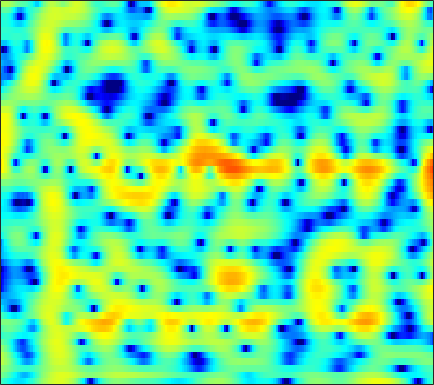

The table this chart was drawn from, first rows:
-2.3452, -2.867, -3.577, -4.2689, -4.7536, -5.3353, -5.8063, -6.069, -6.2664, -6.2582, -6.0188, -5.687, -5.0672, -4.2832, -3.62, -2.6884, -1.7484, -1.0628, -0.19622, 0.60677, 1.328, 1.8116, 2.3706, 2.8272
-0.1959, -0.6441, -1.312, -2.062, -2.679, -3.575, -4.55, -5.323, -6.369, -7.33, -8.005, -8.171, -7.815, -6.878, -5.945, -4.594, -3.262, -2.324, -1.175, -0.1527, 0.7438, 1.335, 2.017, 2.583
0.767, 0.4746, 0.03117, -0.4603, -0.8498, -1.381, -1.904, -2.277, -2.72, -3.075, -3.313, -3.399, -3.38, -3.206, -2.977, -2.557, -2.034, -1.596, -0.9779, -0.3497, 0.262, 0.6935, 1.214, 1.659
2.393, 1.926, 1.21, 0.3887, -0.2989, -1.318, -2.463, -3.409, -4.789, -6.279, -7.78, -8.752, -9.442, -9.063, -8.162, -6.568, -4.902, -3.723, -2.294, -1.039, 0.04713, 0.7528, 1.549, 2.183
2.401, 1.77, 0.8279, -0.2294, -1.104, -2.387, -3.81, -4.971, -6.655, -8.501, -10.48, -11.9, -13.09, -12.46, -10.95, -8.521, -6.19, -4.625, -2.796, -1.244, 0.06232, 0.8963, 1.828, 2.56
1.068, 0.3817, -0.6844, -1.95, -3.045, -4.71, -6.607, -8.147, -10.19, -11.78, -12.3, -11.85, -10.53, -8.867, -7.559, -5.838, -4.183, -3.002, -1.535, -0.2196, 0.9194, 1.651, 2.465, 3.096
-1.039, -1.404, -2.087, -3.006, -3.856, -5.25, -7.008, -8.609, -11.04, -13.22, -13.53, -12.26, -9.933, -7.724, -6.247, -4.489, -2.938, -1.892, -0.6303, 0.5002, 1.497, 2.147, 2.872, 3.425
-3.319, -2.904, -2.624, -2.621, -2.774, -3.163, -3.713, -4.176, -4.749, -5.189, -5.444, -5.502, -5.381, -5.029, -4.613, -3.862, -2.905, -2.103, -1.01, 0.04046, 1.004, 1.651, 2.394, 2.975
-2.121, -1.568, -1.069, -0.8687, -0.8942, -1.101, -1.425, -1.739, -2.296, -3.054, -4.061, -5.006, -6.545, -8.34, -9.546, -9.734, -7.728, -5.682, -3.134, -1.029, 0.6034, 1.548, 2.491, 3.116
-0.17, -0.06491, -0.02631, -0.1452, -0.2893, -0.4969, -0.6967, -0.9009, -1.297, -1.832, -2.529, -3.2, -4.356, -5.778, -6.79, -6.995, -5.209, -3.366, -1.131, 0.6934, 2.111, 2.897, 3.567, 3.819
-2.303, -2.789, -3.622, -4.525, -5.144, -5.818, -6.125, -6.007, -5.415, -4.519, -3.577, -2.944, -2.228, -1.573, -1.067, -0.3718, 0.401, 1.058, 1.938, 2.713, 3.314, 3.639, 3.858, 3.783
-5.707, -6.552, -8.135, -10.39, -12.97, -19.12, -28.8, -19.45, -12.99, -9.109, -6.462, -4.964, -3.378, -2.074, -1.192, -0.1383, 0.7405, 1.307, 1.995, 2.609, 3.082, 3.329, 3.52, 3.545
-7.548, -7.901, -8.494, -9.204, -9.631, -9.813, -9.681, -9.362, -8.4, -7.028, -5.694, -4.773, -3.603, -2.503, -1.764, -0.8357, 0.05671, 0.6654, 1.377, 2.001, 2.54, 2.872, 3.203, 3.399
-9.908, -9.613, -9.115, -8.617, -8.2, -7.678, -7.263, -6.876, -6.203, -5.561, -4.994, -4.554, -3.917, -3.226, -2.706, -2.027, -1.254, -0.5922, 0.3226, 1.182, 1.979, 2.519, 3.126, 3.576
-15.57, -13.58, -11.4, -9.652, -8.651, -7.782, -7.072, -6.542, -6.033, -5.912, -5.935, -5.984, -6.171, -6.443, -6.503, -6.186, -5.333, -4.331, -2.652, -0.9036, 0.6986, 1.75, 2.931, 3.845
-16.05, -14.28, -12.28, -10.73, -9.811, -8.814, -7.953, -7.601, -7.601, -7.801, -8.232, -8.879, -10.33, -12.78, -15.74, -24.5, -21.57, -13.57, -7.915, -4.197, -1.379, 0.3039, 2.1, 3.47
-15.95, -14.91, -13.21, -11.74, -10.91, -9.869, -9.239, -9.227, -9.487, -9.791, -10.56, -11.36, -12.22, -12.81, -13.08, -12.42, -10.74, -9.134, -6.534, -3.888, -1.541, -0.01763, 1.712, 3.104
-20.08, -16.67, -13.8, -11.72, -10.6, -9.473, -9.159, -9.233, -9.499, -10.62, -12.79, -15.01, -19.45, -22.99, -18.57, -13.39, -9.403, -6.992, -4.411, -2.186, -0.2597, 0.9782, 2.376, 3.5
-12.36, -11.31, -9.818, -8.617, -7.812, -7.111, -6.778, -6.568, -6.751, -7.451, -8.188, -8.991, -9.881, -9.746, -9.072, -7.099, -4.977, -3.508, -1.62, 0.01789, 1.399, 2.286, 3.262, 3.989
-8.161, -7.633, -6.76, -5.861, -5.277, -4.69, -4.11, -3.819, -3.735, -3.581, -3.54, -3.591, -3.49, -3.124, -2.813, -2.198, -1.289, -0.596, 0.358, 1.33, 2.196, 2.772, 3.393, 3.795
-8.534, -7.318, -5.901, -4.632, -3.846, -2.972, -2.267, -1.978, -1.674, -1.462, -1.511, -1.519, -1.582, -1.699, -1.618, -1.44, -1.102, -0.626, 0.1288, 0.9668, 1.817, 2.391, 3.002, 3.398
-9.348, -7.068, -4.803, -3.213, -2.295, -1.323, -0.7316, -0.4722, -0.2142, -0.3552, -0.7115, -1.086, -1.911, -3.097, -4.025, -5.17, -5.65, -5.019, -3.228, -1.26, 0.4892, 1.554, 2.639, 3.36
-4.655, -3.825, -2.725, -1.758, -1.162, -0.5416, -0.2012, -0.004893, 0.005167, -0.2895, -0.7563, -1.44, -2.657, -4.523, -6.708, -10.78, -16.01, -12.43, -6.795, -3.068, -0.51, 0.8897, 2.269, 3.171
-3.301, -2.909, -2.441, -1.992, -1.692, -1.422, -1.177, -1.091, -1.173, -1.225, -1.531, -1.825, -2.286, -2.809, -3.229, -3.55, -3.446, -3.035, -2.012, -0.7883, 0.4274, 1.239, 2.134, 2.791
-4.083, -3.779, -3.458, -3.24, -3.128, -3.046, -2.933, -2.962, -2.962, -2.901, -2.945, -2.821, -2.754, -2.528, -2.27, -1.94, -1.349, -0.881, -0.1564, 0.6224, 1.365, 1.884, 2.462, 2.893
-5.123, -4.936, -4.795, -4.865, -5.019, -5.243, -5.609, -5.817, -5.827, -5.962, -5.695, -5.403, -4.905, -4.229, -3.56, -2.61, -1.603, -0.802, 0.1961, 1.135, 1.966, 2.504, 3.076, 3.46
-5.54, -5.541, -5.93, -6.643, -7.406, -8.711, -10.16, -10.9, -11.71, -11.69, -11.15, -10.97, -10.02, -8.593, -7.416, -5.245, -3.23, -1.834, -0.1289, 1.272, 2.419, 3.095, 3.777, 4.222
-5.173, -5.285, -5.994, -7.315, -8.85, -11.98, -16.81, -25.44, -29.2, -19.25, -18, -18.58, -23.57, -22.46, -14.81, -8.933, -4.891, -2.609, -0.2752, 1.53, 2.882, 3.641, 4.369, 4.798
-4.255, -4.137, -4.35, -5.106, -5.977, -7.476, -9.415, -10.31, -11.48, -11.12, -11.5, -10.88, -11.1, -9.351, -8.074, -5.215, -2.894, -1.202, 0.6029, 2.042, 3.14, 3.756, 4.336, 4.609
-2.713, -2.431, -2.249, -2.412, -2.655, -3.149, -3.512, -3.887, -4.202, -4.374, -4.246, -4.094, -3.636, -3.037, -2.359, -1.506, -0.469, 0.2097, 1.108, 1.859, 2.455, 2.822, 3.15, 3.277
-0.3274, -0.1225, -0.1227, -0.2172, -0.3704, -0.6028, -0.8214, -1.042, -1.054, -1.217, -1.002, -1.065, -0.7039, -0.6091, -0.3152, -0.1058, 0.145, 0.2804, 0.4189, 0.5819, 0.7671, 0.9232, 1.105, 1.298
2.579, 2.439, 2.066, 1.563, 1.122, 0.5852, 0.004368, -0.09794, -0.2498, -0.01919, 0.08614, 0.3756, 0.4633, 0.666, 0.5041, 0.3713, -0.1717, -0.6089, -1.418, -2.199, -2.601, -2.544, -1.916, -1.101
5.378, 4.809, 3.787, 2.344, 1.003, -1.016, -2.762, -3.143, -2.864, -1.296, -0.4125, 0.605, 1.004, 1.505, 1.28, 0.9471, -0.1438, -1.249, -3.747, -8.179, -17.8, -15.16, -6.778, -3.023
5.809, 5.031, 3.636, 1.527, -0.5883, -4.777, -11.71, -14.99, -9.165, -4.652, -2.549, -1.46, -0.4901, -0.09748, 0.1985, 0.05032, -0.2547, -0.8346, -1.786, -2.899, -3.516, -3.323, -2.186, -0.6982
4.797, 4.299, 3.275, 1.944, 0.759, -0.928, -2.431, -3.262, -3.873, -4.323, -4.164, -4.471, -4.262, -4.123, -3.569, -2.976, -2.226, -1.9, -1.452, -1.105, -0.7787, -0.5011, -0.02401, 0.3946
4.864, 4.625, 4.013, 3.188, 2.425, 1.263, 0.037, -1.187, -2.677, -4.748, -7.393, -9.601, -13.27, -12.28, -9.979, -6.734, -4.568, -3.213, -1.964, -1.045, -0.3914, -0.004578, 0.3268, 0.4952
5.191, 5.061, 4.721, 4.13, 3.543, 2.587, 1.312, 0.3682, -1.429, -3.318, -5.884, -7.944, -10.47, -10.43, -8.55, -6.274, -4.218, -3.089, -1.896, -1.056, -0.4809, -0.2117, -0.1006, -0.1677
4.903, 4.875, 4.666, 4.227, 3.76, 2.971, 2.024, 1.232, 0.1097, -1.164, -2.183, -2.974, -3.623, -3.71, -3.792, -3.29, -2.829, -2.434, -1.974, -1.599, -1.34, -1.26, -1.244, -1.463
4.545, 4.617, 4.446, 4.054, 3.617, 2.842, 1.97, 1.133, 0.154, -0.7883, -1.665, -2.065, -2.486, -2.72, -2.796, -2.838, -2.931, -2.965, -3.069, -3.127, -3.099, -2.986, -2.734, -2.531
4.671, 4.788, 4.621, 4.155, 3.609, 2.59, 1.259, 0.06855, -1.686, -3.171, -4.33, -4.52, -4.271, -3.95, -3.577, -3.625, -3.96, -4.506, -5.606, -6.902, -7.643, -7.225, -5.729, -3.941
4.531, 4.632, 4.518, 4.025, 3.384, 2.157, 0.3322, -1.494, -5.021, -11.42, -24.28, -14.45, -8.32, -5.513, -4.305, -3.831, -4.092, -4.936, -7.078, -11.1, -18.42, -15.79, -8.641, -4.477
2.808, 2.975, 2.999, 2.741, 2.345, 1.539, 0.416, -0.7356, -2.39, -3.964, -4.962, -5.021, -4.098, -3.187, -2.768, -2.333, -2.412, -2.72, -3.292, -3.889, -4.135, -3.847, -2.982, -1.81
0.3228, 0.6697, 0.9354, 1.064, 1.071, 0.917, 0.6091, 0.3938, -0.05173, -0.3767, -0.5474, -0.6509, -0.5829, -0.5027, -0.4331, -0.4037, -0.505, -0.6235, -0.8367, -1.045, -1.173, -1.179, -1.073, -0.8227
-2.192, -1.667, -1.031, -0.4945, -0.1521, 0.2346, 0.536, 0.7432, 0.9639, 1.095, 1.243, 1.394, 1.426, 1.478, 1.495, 1.344, 1.146, 0.9347, 0.5402, 0.07688, -0.4226, -0.8203, -1.269, -1.603
-5.17, -4.354, -3.256, -2.297, -1.65, -0.8083, 0.004384, 0.5024, 1.24, 1.851, 2.335, 2.658, 2.963, 3.127, 3.122, 2.992, 2.67, 2.277, 1.576, 0.6351, -0.5523, -1.589, -3.11, -4.595
-8.978, -7.599, -6.311, -5.202, -4.375, -3.211, -1.896, -0.9103, 0.3787, 1.623, 2.617, 3.186, 3.864, 4.234, 4.343, 4.328, 3.992, 3.533, 2.647, 1.345, -0.4776, -2.304, -5.633, -11.01
-10.56, -10.28, -10.57, -11.23, -11.28, -9.715, -6.853, -4.609, -2.133, -0.03808, 1.64, 2.6, 3.585, 4.281, 4.63, 4.779, 4.645, 4.358, 3.648, 2.58, 1.107, -0.2652, -2.46, -4.861
-9.429, -10.51, -12.49, -16.07, -19.58, -16.44, -10.67, -7.229, -4.109, -1.778, 0.1525, 1.268, 2.418, 3.343, 3.837, 4.242, 4.426, 4.395, 4.104, 3.549, 2.741, 2.005, 0.8254, -0.4628
-7.823, -8.591, -9.222, -9.494, -9.327, -8.455, -7.064, -5.646, -4.094, -2.64, -1.263, -0.3767, 0.6461, 1.597, 2.193, 2.894, 3.441, 3.711, 3.886, 3.829, 3.533, 3.155, 2.462, 1.577
-9.001, -9.691, -9.81, -9.028, -8.191, -7.021, -5.934, -5.129, -4.304, -3.759, -3.409, -2.858, -2.208, -1.366, -0.4597, 0.844, 1.997, 2.713, 3.468, 3.91, 4.052, 3.947, 3.601, 3.015
-16.39, -27.4, -17.08, -11.12, -8.602, -6.509, -5.288, -4.909, -4.736, -5.291, -6.767, -8.556, -10.41, -8.377, -5.413, -2, 0.5763, 2.03, 3.417, 4.306, 4.766, 4.872, 4.689, 4.175
-6.853, -7.501, -7.361, -6.281, -5.407, -4.426, -3.79, -3.697, -3.99, -4.839, -6.278, -7.781, -9.555, -7.9, -5.244, -1.878, 0.6724, 2.116, 3.543, 4.487, 4.989, 5.113, 4.91, 4.3
-3.301, -3.473, -3.57, -3.492, -3.385, -3.222, -3.113, -3.03, -3.116, -3.257, -3.37, -3.319, -2.942, -2.138, -1.288, -0.03082, 1.226, 2.092, 3.046, 3.729, 4.113, 4.173, 3.977, 3.421
-3.273, -3.297, -3.304, -3.387, -3.458, -3.599, -3.778, -3.847, -3.837, -3.698, -3.428, -3.112, -2.392, -1.538, -0.8908, 0.03162, 0.9452, 1.581, 2.299, 2.847, 3.201, 3.318, 3.278, 3.002
-4.053, -3.842, -3.787, -3.995, -4.318, -4.948, -5.714, -6.373, -6.885, -6.808, -6.046, -5.242, -4.028, -2.785, -1.855, -0.7403, 0.2373, 0.8692, 1.616, 2.219, 2.666, 2.916, 3.09, 3.103
-4.042, -3.575, -3.47, -3.842, -4.504, -5.931, -8.215, -10.61, -15.66, -17.8, -12.2, -9.097, -6.241, -4.191, -2.962, -1.693, -0.6527, 0.03231, 0.8571, 1.583, 2.198, 2.574, 2.955, 3.194
-1.846, -1.448, -1.301, -1.628, -2.182, -3.381, -5.122, -6.748, -8.851, -9.504, -8.12, -6.506, -4.938, -3.821, -3.317, -2.671, -2.036, -1.46, -0.5984, 0.3715, 1.321, 1.919, 2.562, 2.981
1.463, 1.671, 1.785, 1.643, 1.404, 0.8901, 0.2697, -0.3214, -0.9767, -1.457, -1.769, -1.948, -2.345, -3.077, -3.931, -5.442, -6.846, -6.844, -4.907, -2.389, -0.3221, 0.837, 1.863, 2.35
